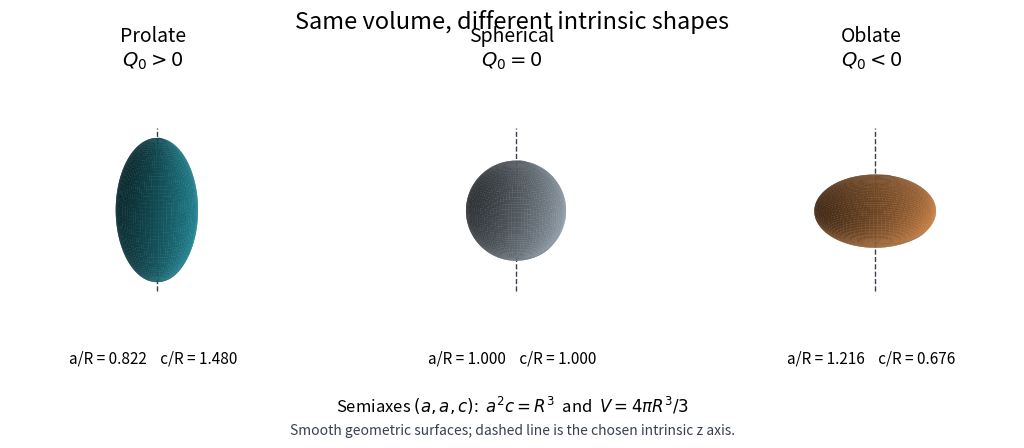

This figure's Python source: (Note: this script raises an exception after producing the figure.)
"""Equal-volume spheroid geometry; Python 3.14, NumPy 2.3.5, Matplotlib 3.10.7.

Run from _media; the PNG is written to the current working directory.
The surfaces are geometric models, not images of individual nucleons.
"""

from pathlib import Path

import matplotlib.pyplot as plt
import numpy as np


def main():
    plt.rcParams.update({"font.size": 11, "figure.facecolor": "white"})
    fig = plt.figure(figsize=(11, 4.4), dpi=120, facecolor="white")
    u = np.linspace(0, 2 * np.pi, 100)
    v = np.linspace(0, np.pi, 65)
    uu, vv = np.meshgrid(u, v)
    cases = [
        ("Prolate", 1.8, "#258d9c", r"$Q_0>0$"),
        ("Spherical", 1.0, "#9ba8b4", r"$Q_0=0$"),
        ("Oblate", 1 / 1.8, "#d78b4c", r"$Q_0<0$"),
    ]
    for index, (title, ratio, color, sign) in enumerate(cases, 1):
        a, c = ratio ** (-1 / 3), ratio ** (2 / 3)
        assert np.isclose(a * a * c, 1)
        ax = fig.add_subplot(1, 3, index, projection="3d")
        x = a * np.sin(vv) * np.cos(uu)
        y = a * np.sin(vv) * np.sin(uu)
        z = c * np.cos(vv)
        ax.plot_surface(x, y, z, color=color, linewidth=0, antialiased=True,
                        alpha=1, shade=True, rcount=65, ccount=100)
        ax.plot([0, 0], [0, 0], [-1.7, 1.7], color="#374151", lw=1, ls="--")
        for angle in [0, np.pi / 2]:
            ax.plot(a * np.sin(v) * np.cos(angle),
                    a * np.sin(v) * np.sin(angle), c * np.cos(v),
                    color="#354958", lw=0.7, alpha=0.6)
        ax.set(xlim=(-1.7, 1.7), ylim=(-1.7, 1.7), zlim=(-1.7, 1.7))
        ax.set_box_aspect((1, 1, 1))
        ax.view_init(elev=16, azim=-64)
        ax.set_axis_off()
        ax.set_title(title + "\n" + sign, pad=-4, fontsize=14)
        ax.text2D(0.5, -0.02, f"a/R = {a:.3f}    c/R = {c:.3f}",
                  transform=ax.transAxes, ha="center", fontsize=11)
    fig.suptitle("Same volume, different intrinsic shapes", fontsize=17, y=0.98)
    fig.text(0.5, 0.065, r"Semiaxes $(a,a,c)$:  $a^2c=R^3$  and  $V=4\pi R^3/3$",
             ha="center", fontsize=12)
    fig.text(0.5, 0.014, "Smooth geometric surfaces; dashed line is the chosen intrinsic z axis.",
             ha="center", fontsize=10, color="#374151")
    fig.subplots_adjust(left=0.015, right=0.985, bottom=0.19, top=0.84, wspace=0.03)
    fig.savefig(Path.cwd() / (Path(__file__).stem + ".png"), facecolor="white",
                transparent=False, dpi=120)
    plt.close(fig)


if __name__ == "__main__":
    main()
